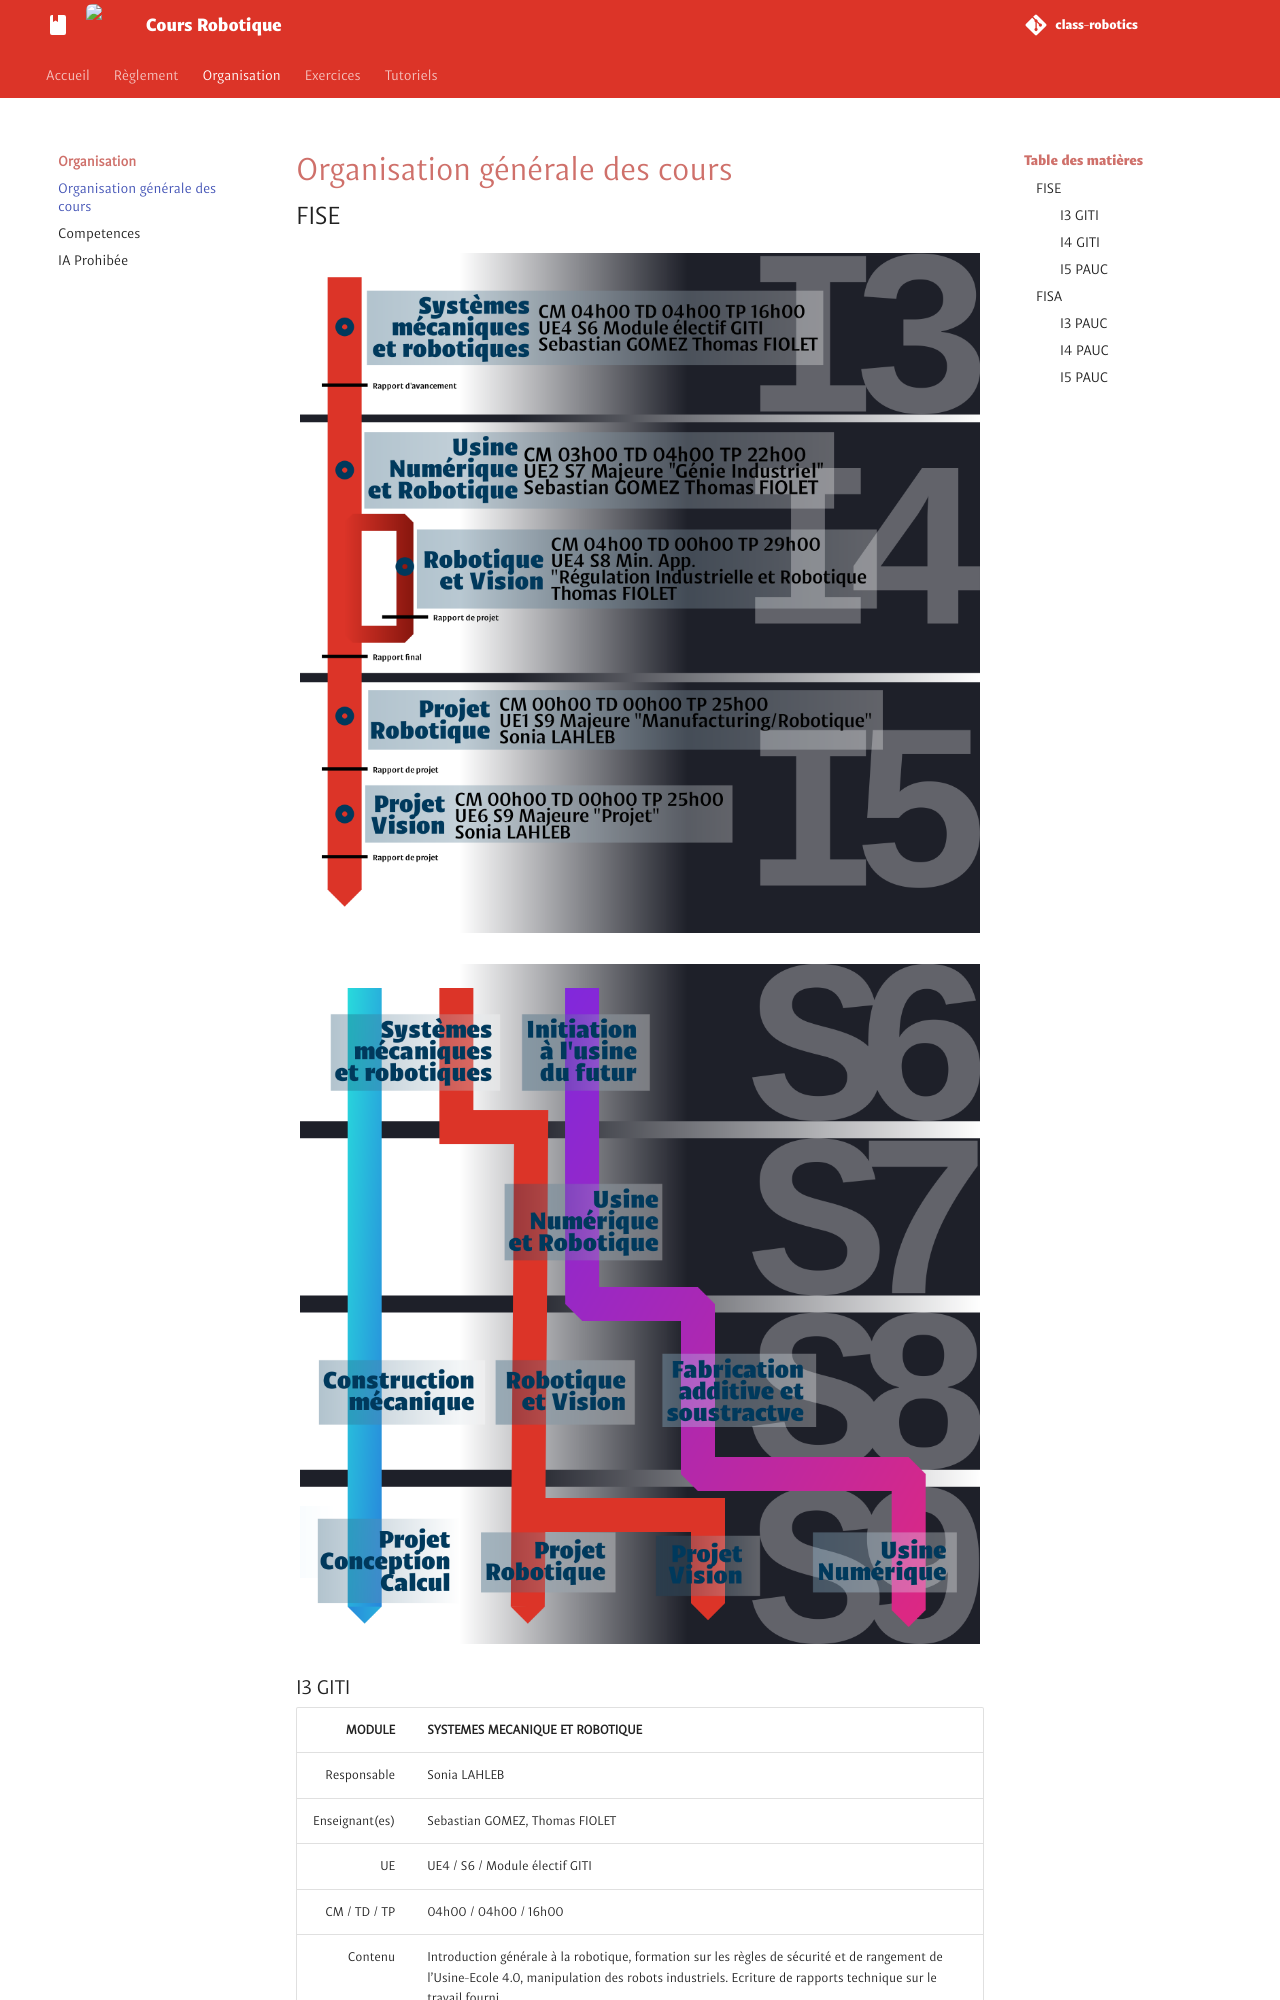

repository: unifactory-lab/class-robotics · page: organisation/organisation/index.html · generator: mkdocs

# Organisation générale des cours

## FISE

<img class="img-no-border" src="../../images/class_orga.png" alt="Schéma de l'organisation des cours de robotique pour la FISE">

<img class="img-no-border" src="../../images/courses_orga.png" alt="Schéma de l'organisation des cours pour la FISE">

### I3 GITI

| MODULE | SYSTEMES MECANIQUE ET ROBOTIQUE |
|--: |--- |
| Responsable | Sonia LAHLEB |
| Enseignant(es) | Sebastian GOMEZ, Thomas FIOLET |
| UE | UE4 / S6 / Module électif GITI |
| CM / TD / TP | 04h00 / 04h00 / 16h00 |
| Contenu | Introduction générale à la robotique, formation sur les règles de sécurité et de rangement de l'Usine-Ecole 4.0, manipulation des robots industriels. Ecriture de rapports technique sur le travail fourni. |
| Prérequis | Aucun |
